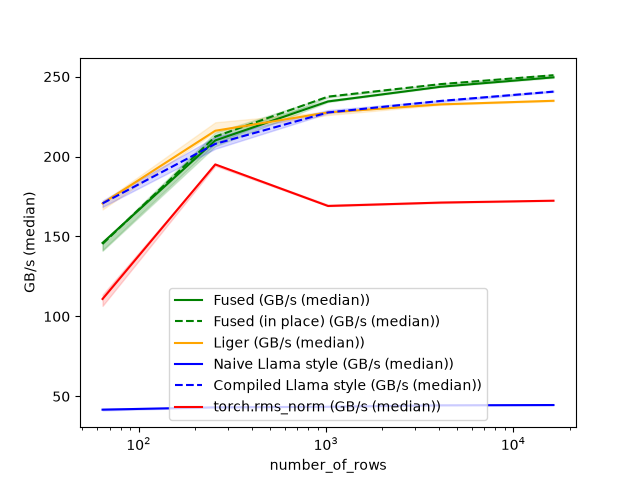

Data behind this chart, as committed beside it:
number_of_rows, Fused (GB/s (median)), Fused (in place) (GB/s (median)), Liger (GB/s (median)), Naive Llama style (GB/s (median)), Compiled Llama style (GB/s (median)), torch.rms_norm (GB/s (median))
64, 146, 145.3, 170.7, 41.65, 170.7, 110.9
256, 210.1, 212.4, 216.1, 43.12, 207.9, 195
1024, 234.4, 237.4, 227.6, 43.45, 227.6, 169.1
4096, 243.6, 245.3, 232.6, 44.37, 234.8, 171.2
16384, 249.5, 250.8, 234.9, 44.55, 240.6, 172.4
